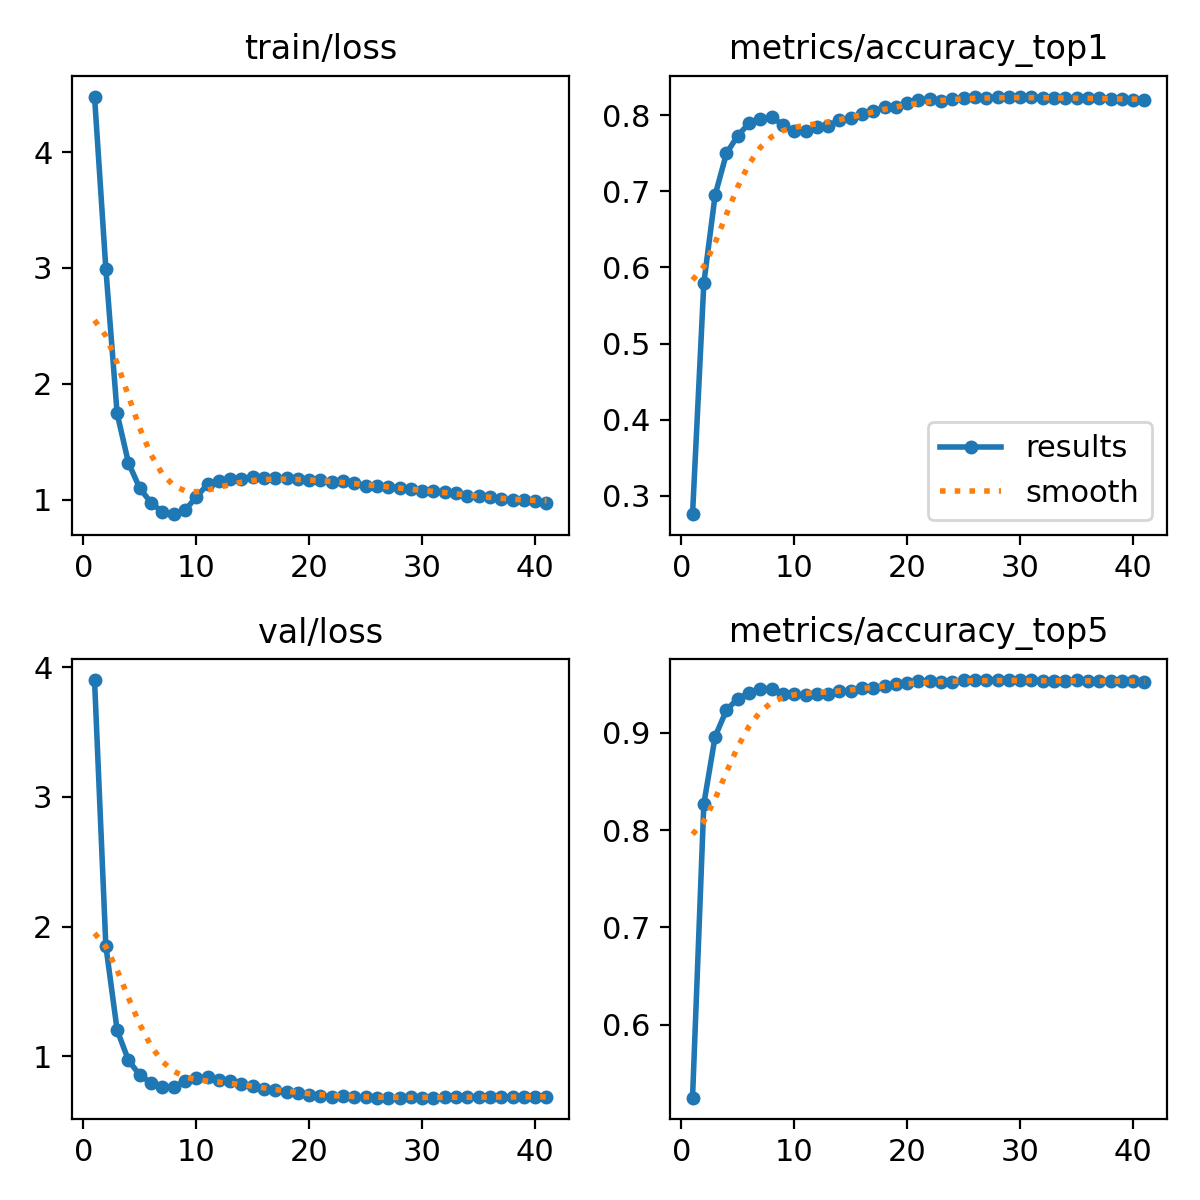

The table this chart was drawn from, first rows:
epoch, time, train/loss, metrics/accuracy_top1, metrics/accuracy_top5, val/loss, lr/pg0, lr/pg1, lr/pg2, lr/pg3, lr/pg4, lr/pg5, lr/pg6, lr/pg7
1, 129.8, 4.48, 0.276, 0.5251, 3.901, 0.002995, 0.0009983, 0.002995, 0.0009983, 0.002995, 0.0009983, 0.002995, 0.0009983
2, 253.5, 2.994, 0.5793, 0.8268, 1.852, 0.005935, 0.001978, 0.005935, 0.001978, 0.005935, 0.001978, 0.005935, 0.001978
3, 376.6, 1.743, 0.6949, 0.896, 1.201, 0.008817, 0.002939, 0.008817, 0.002939, 0.008817, 0.002939, 0.008817, 0.002939
4, 499.7, 1.317, 0.7495, 0.9232, 0.9694, 0.01164, 0.00388, 0.01164, 0.00388, 0.01164, 0.00388, 0.01164, 0.00388
5, 623.5, 1.098, 0.7729, 0.9349, 0.8551, 0.0144, 0.0048, 0.0144, 0.0048, 0.0144, 0.0048, 0.0144, 0.0048
6, 746.8, 0.9724, 0.789, 0.9406, 0.7951, 0.0171, 0.005701, 0.0171, 0.005701, 0.0171, 0.005701, 0.0171, 0.005701
7, 870.7, 0.8935, 0.7945, 0.9445, 0.763, 0.01975, 0.006583, 0.01975, 0.006583, 0.01975, 0.006583, 0.01975, 0.006583
8, 994.6, 0.8735, 0.7971, 0.9452, 0.7634, 0.02233, 0.007444, 0.02233, 0.007444, 0.02233, 0.007444, 0.02233, 0.007444
9, 1118, 0.9052, 0.7872, 0.9399, 0.8071, 0.02486, 0.008286, 0.02486, 0.008286, 0.02486, 0.008286, 0.02486, 0.008286
10, 1242, 1.022, 0.779, 0.9399, 0.8313, 0.02732, 0.009107, 0.02732, 0.009107, 0.02732, 0.009107, 0.02732, 0.009107
11, 1366, 1.13, 0.7794, 0.9382, 0.8372, 0.02703, 0.00901, 0.02703, 0.00901, 0.02703, 0.00901, 0.02703, 0.00901
12, 1491, 1.156, 0.7839, 0.9395, 0.8175, 0.02673, 0.008911, 0.02673, 0.008911, 0.02673, 0.008911, 0.02673, 0.008911
13, 1615, 1.176, 0.7861, 0.9402, 0.8084, 0.02644, 0.008812, 0.02644, 0.008812, 0.02644, 0.008812, 0.02644, 0.008812
14, 1738, 1.178, 0.7933, 0.9426, 0.7834, 0.02614, 0.008713, 0.02614, 0.008713, 0.02614, 0.008713, 0.02614, 0.008713
15, 1862, 1.194, 0.7962, 0.943, 0.7723, 0.02584, 0.008614, 0.02584, 0.008614, 0.02584, 0.008614, 0.02584, 0.008614
16, 1985, 1.188, 0.8018, 0.9456, 0.7486, 0.02555, 0.008515, 0.02555, 0.008515, 0.02555, 0.008515, 0.02555, 0.008515
17, 2108, 1.188, 0.805, 0.9463, 0.7418, 0.02525, 0.008416, 0.02525, 0.008416, 0.02525, 0.008416, 0.02525, 0.008416
18, 2232, 1.186, 0.8099, 0.9481, 0.7259, 0.02495, 0.008317, 0.02495, 0.008317, 0.02495, 0.008317, 0.02495, 0.008317
19, 2356, 1.181, 0.8106, 0.9502, 0.713, 0.02465, 0.008218, 0.02465, 0.008218, 0.02465, 0.008218, 0.02465, 0.008218
20, 2479, 1.169, 0.8156, 0.9513, 0.7009, 0.02436, 0.008119, 0.02436, 0.008119, 0.02436, 0.008119, 0.02436, 0.008119
21, 2602, 1.17, 0.8195, 0.9528, 0.6938, 0.02406, 0.00802, 0.02406, 0.00802, 0.02406, 0.00802, 0.02406, 0.00802
22, 2728, 1.155, 0.8209, 0.9527, 0.6873, 0.02376, 0.007921, 0.02376, 0.007921, 0.02376, 0.007921, 0.02376, 0.007921
23, 2853, 1.157, 0.8187, 0.9525, 0.6914, 0.02347, 0.007822, 0.02347, 0.007822, 0.02347, 0.007822, 0.02347, 0.007822
24, 2976, 1.145, 0.8207, 0.9523, 0.6882, 0.02317, 0.007723, 0.02317, 0.007723, 0.02317, 0.007723, 0.02317, 0.007723
25, 3099, 1.117, 0.822, 0.9537, 0.6826, 0.02287, 0.007624, 0.02287, 0.007624, 0.02287, 0.007624, 0.02287, 0.007624
26, 3222, 1.121, 0.8242, 0.954, 0.6805, 0.02258, 0.007525, 0.02258, 0.007525, 0.02258, 0.007525, 0.02258, 0.007525
27, 3345, 1.108, 0.8226, 0.9541, 0.6806, 0.02228, 0.007426, 0.02228, 0.007426, 0.02228, 0.007426, 0.02228, 0.007426
28, 3468, 1.102, 0.823, 0.9537, 0.6815, 0.02198, 0.007327, 0.02198, 0.007327, 0.02198, 0.007327, 0.02198, 0.007327
29, 3592, 1.09, 0.8235, 0.9536, 0.6823, 0.02168, 0.007228, 0.02168, 0.007228, 0.02168, 0.007228, 0.02168, 0.007228
30, 3716, 1.07, 0.8237, 0.9537, 0.6812, 0.02139, 0.007129, 0.02139, 0.007129, 0.02139, 0.007129, 0.02139, 0.007129
31, 3842, 1.075, 0.8233, 0.9537, 0.6815, 0.02109, 0.00703, 0.02109, 0.00703, 0.02109, 0.00703, 0.02109, 0.00703
32, 3965, 1.066, 0.8227, 0.9533, 0.6833, 0.02079, 0.006931, 0.02079, 0.006931, 0.02079, 0.006931, 0.02079, 0.006931
33, 4089, 1.052, 0.8223, 0.9532, 0.6842, 0.0205, 0.006832, 0.0205, 0.006832, 0.0205, 0.006832, 0.0205, 0.006832
34, 4212, 1.03, 0.822, 0.9532, 0.6861, 0.0202, 0.006733, 0.0202, 0.006733, 0.0202, 0.006733, 0.0202, 0.006733
35, 4335, 1.028, 0.8226, 0.9537, 0.6846, 0.0199, 0.006634, 0.0199, 0.006634, 0.0199, 0.006634, 0.0199, 0.006634
36, 4459, 1.018, 0.822, 0.9531, 0.6851, 0.01961, 0.006535, 0.01961, 0.006535, 0.01961, 0.006535, 0.01961, 0.006535
37, 4582, 1.005, 0.822, 0.953, 0.6844, 0.01931, 0.006436, 0.01931, 0.006436, 0.01931, 0.006436, 0.01931, 0.006436
38, 4706, 0.9966, 0.8214, 0.9529, 0.6855, 0.01901, 0.006337, 0.01901, 0.006337, 0.01901, 0.006337, 0.01901, 0.006337
39, 4830, 0.9916, 0.8205, 0.9533, 0.6875, 0.01871, 0.006238, 0.01871, 0.006238, 0.01871, 0.006238, 0.01871, 0.006238
40, 4954, 0.9875, 0.8203, 0.953, 0.6873, 0.01842, 0.006139, 0.01842, 0.006139, 0.01842, 0.006139, 0.01842, 0.006139
41, 5078, 0.9688, 0.8201, 0.9522, 0.6885, 0.01812, 0.00604, 0.01812, 0.00604, 0.01812, 0.00604, 0.01812, 0.00604
